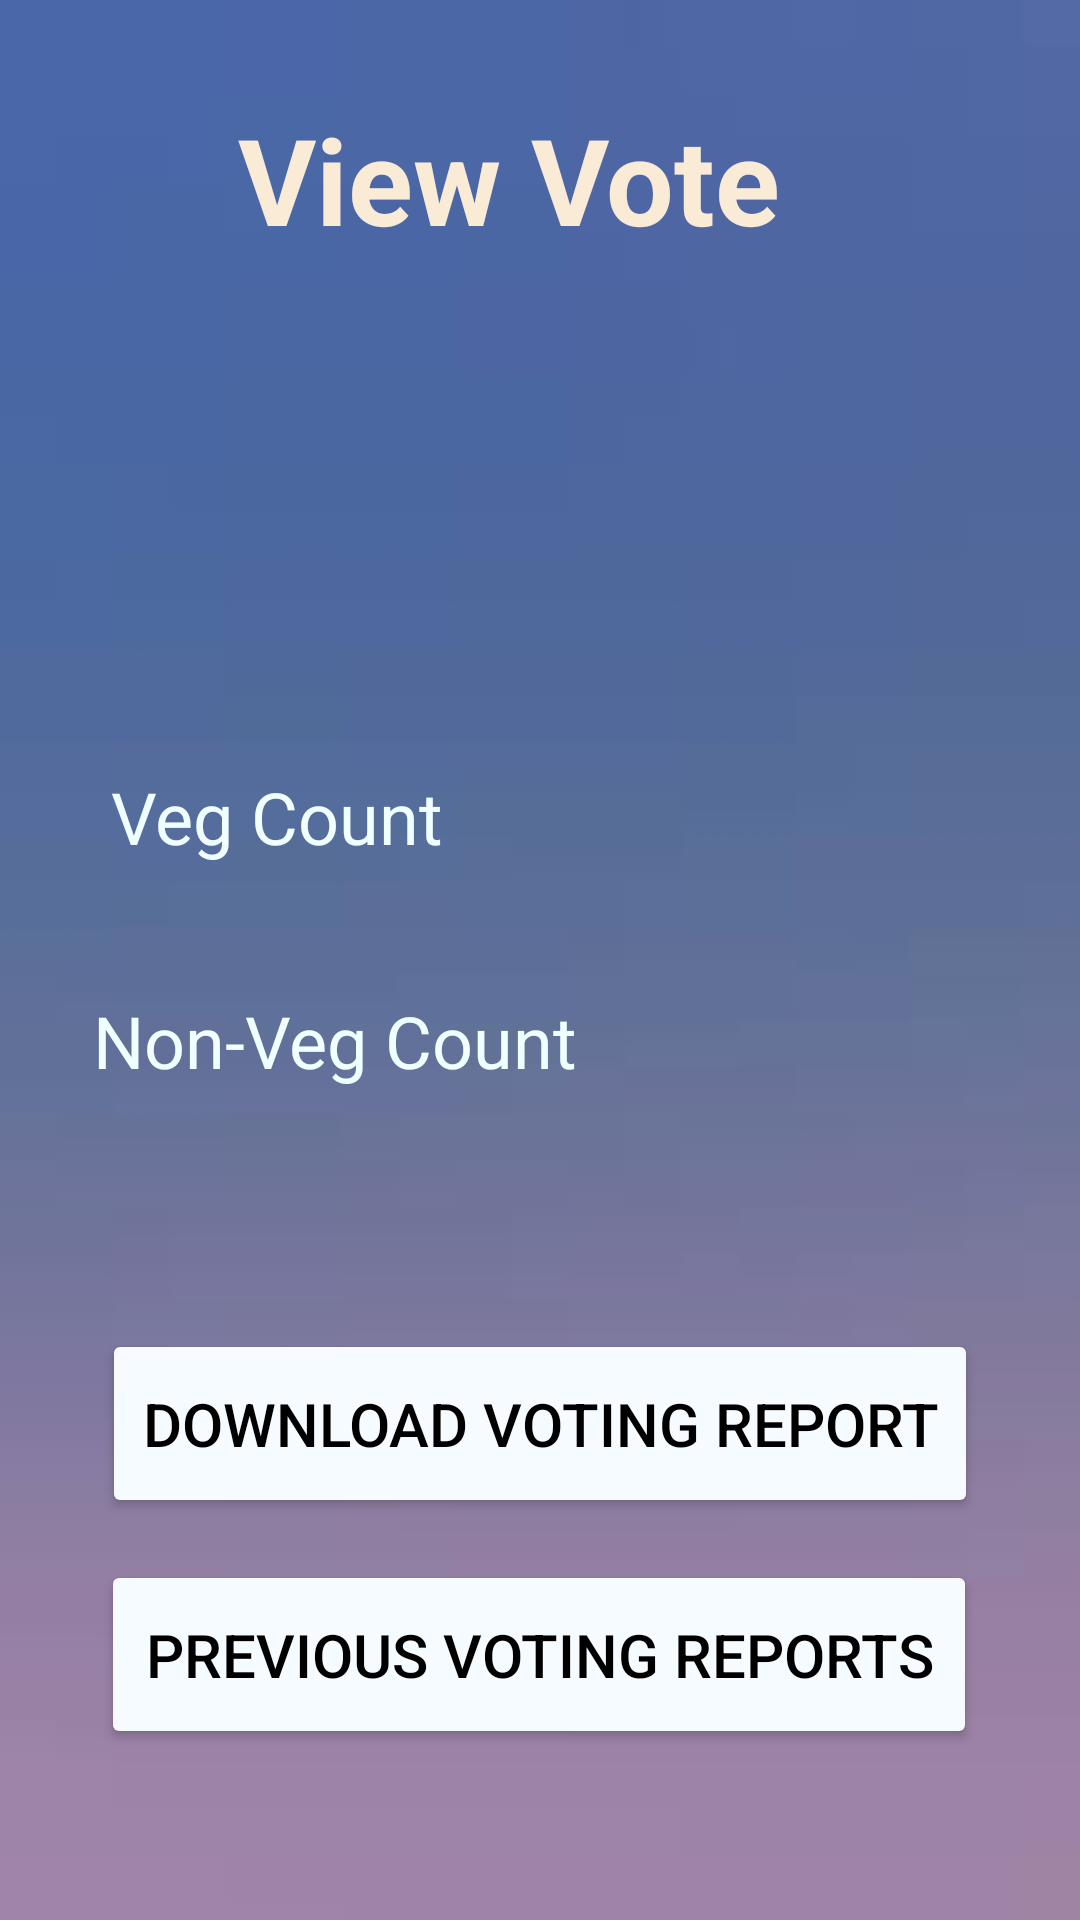

Produce the Android XML layout that renders to this screen, including the resource entries it uses.
<!-- AndroidManifest.xml: application theme Theme.Registration_Page -->
<!-- res/layout/activity_view_votes.xml -->
<?xml version="1.0" encoding="utf-8"?>
<androidx.constraintlayout.widget.ConstraintLayout xmlns:android="http://schemas.android.com/apk/res/android"
    xmlns:app="http://schemas.android.com/apk/res-auto"
    xmlns:tools="http://schemas.android.com/tools"
    android:layout_width="match_parent"
    android:layout_height="match_parent"
    android:background="@drawable/img6"
    tools:context=".View_Votes">

    <Button
        android:id="@+id/downloadprevotereport"
        android:layout_width="292dp"
        android:layout_height="63dp"
        android:backgroundTint="@color/app_theme_light"
        android:text="Previous Voting Reports"
        android:textColor="@color/black"
        android:textSize="20sp"
        app:layout_constraintBottom_toBottomOf="parent"
        app:layout_constraintEnd_toEndOf="parent"
        app:layout_constraintHorizontal_bias="0.495"
        app:layout_constraintStart_toStartOf="parent"
        app:layout_constraintTop_toTopOf="parent"
        app:layout_constraintVertical_bias="0.901" />

    <TextView
        android:id="@+id/textView10"
        android:layout_width="269dp"
        android:layout_height="82dp"
        android:text="View Vote"
        android:textAlignment="center"
        android:textColor="@color/antique_white"
        android:textSize="40sp"

        android:textStyle="bold"
        app:layout_constraintBottom_toBottomOf="parent"
        app:layout_constraintEnd_toEndOf="parent"
        app:layout_constraintHorizontal_bias="0.39"
        app:layout_constraintStart_toStartOf="parent"
        app:layout_constraintTop_toTopOf="parent"
        app:layout_constraintVertical_bias="0.059" />

    <TextView
        android:id="@+id/mealtime2"
        android:layout_width="164dp"
        android:layout_height="51dp"
        android:textAlignment="center"
        android:textColor="@color/azure"
        android:textSize="24sp"
        app:layout_constraintBottom_toBottomOf="parent"
        app:layout_constraintEnd_toEndOf="parent"
        app:layout_constraintHorizontal_bias="0.453"
        app:layout_constraintStart_toStartOf="parent"
        app:layout_constraintTop_toBottomOf="@+id/textView10"
        app:layout_constraintVertical_bias="0.043" />

    <TextView
        android:id="@+id/displayday2"
        android:layout_width="162dp"
        android:layout_height="49dp"
        android:textAlignment="center"
        android:textColor="@color/azure"
        android:textSize="24sp"
        app:layout_constraintBottom_toBottomOf="parent"
        app:layout_constraintEnd_toEndOf="parent"
        app:layout_constraintHorizontal_bias="0.064"
        app:layout_constraintStart_toStartOf="parent"
        app:layout_constraintTop_toTopOf="parent"
        app:layout_constraintVertical_bias="0.28" />

    <TextView
        android:id="@+id/displaydate2"
        android:layout_width="158dp"
        android:layout_height="54dp"
        android:textAlignment="center"
        android:textColor="@color/azure"
        android:textSize="24sp"
        app:layout_constraintBottom_toBottomOf="parent"
        app:layout_constraintEnd_toEndOf="parent"
        app:layout_constraintHorizontal_bias="0.897"
        app:layout_constraintStart_toStartOf="parent"
        app:layout_constraintTop_toTopOf="parent"
        app:layout_constraintVertical_bias="0.274" />

    <TextView
        android:id="@+id/vegcnt"
        android:layout_width="185dp"
        android:layout_height="57dp"
        android:text="Veg Count"
        android:textAlignment="center"
        android:textColor="@color/azure"
        android:textSize="24sp"
        app:layout_constraintBottom_toBottomOf="parent"
        app:layout_constraintEnd_toEndOf="parent"
        app:layout_constraintHorizontal_bias="0.0"
        app:layout_constraintStart_toStartOf="parent"
        app:layout_constraintTop_toTopOf="parent"
        app:layout_constraintVertical_bias="0.439" />

    <TextView
        android:id="@+id/nonvegcnt"
        android:layout_width="183dp"
        android:layout_height="57dp"
        android:text="Non-Veg Count"
        android:textAlignment="center"
        android:textColor="@color/azure"
        android:textSize="24sp"
        app:layout_constraintBottom_toBottomOf="parent"
        app:layout_constraintEnd_toEndOf="parent"
        app:layout_constraintHorizontal_bias="0.114"
        app:layout_constraintStart_toStartOf="parent"
        app:layout_constraintTop_toTopOf="parent"
        app:layout_constraintVertical_bias="0.567" />

    <TextView
        android:id="@+id/vegcount"
        android:layout_width="210dp"
        android:layout_height="52dp"
        android:layout_marginTop="80dp"
        android:textAlignment="center"
        android:textColor="@color/azure"
        android:textSize="24sp"
        app:layout_constraintEnd_toEndOf="parent"
        app:layout_constraintHorizontal_bias="0.587"
        app:layout_constraintStart_toEndOf="@+id/vegcnt"
        app:layout_constraintTop_toBottomOf="@+id/displaydate2" />

    <TextView
        android:id="@+id/nonvegcount"
        android:layout_width="107dp"
        android:layout_height="54dp"
        android:layout_marginBottom="352dp"
        android:textAlignment="center"
        android:textColor="@color/azure"
        android:textSize="30sp"
        app:layout_constraintBottom_toBottomOf="parent"
        app:layout_constraintEnd_toEndOf="parent"
        app:layout_constraintHorizontal_bias="0.526"
        app:layout_constraintStart_toEndOf="@+id/nonvegcnt" />

    <Button
        android:id="@+id/downloadvotingreport"
        android:layout_width="292dp"
        android:layout_height="63dp"
        android:backgroundTint="@color/app_theme_light"
        android:text="Download Voting Report"
        android:textColor="@color/black"
        android:textSize="20sp"
        app:layout_constraintBottom_toBottomOf="parent"
        app:layout_constraintEnd_toEndOf="parent"
        app:layout_constraintHorizontal_bias="0.498"
        app:layout_constraintStart_toStartOf="parent"
        app:layout_constraintTop_toTopOf="parent"
        app:layout_constraintVertical_bias="0.768" />

</androidx.constraintlayout.widget.ConstraintLayout>
<!-- resources referenced by this layout -->
<resources>
  <color name="antique_white">#FAEBD7</color>
  <color name="app_theme_light">#f6fbff</color>
  <color name="azure">#F0FFFF</color>
  <color name="black">#FF000000</color>
  <!-- drawable img6: jpg bitmap (drawable, 851 bytes) -->
  <style name="Theme.Registration_Page" parent="Base.Theme.Registration_Page" />
  <style name="Base.Theme.Registration_Page" parent="Theme.Material3.DayNight.NoActionBar">
          
          
      </style>
</resources>
